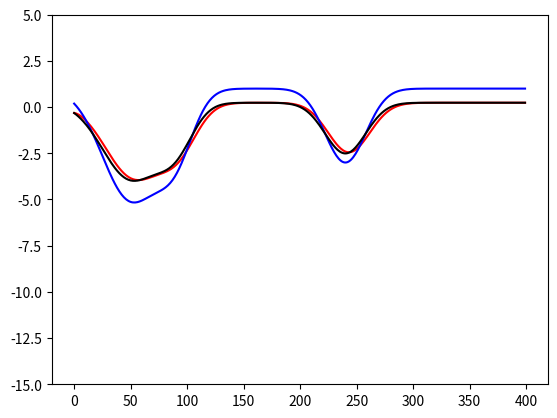
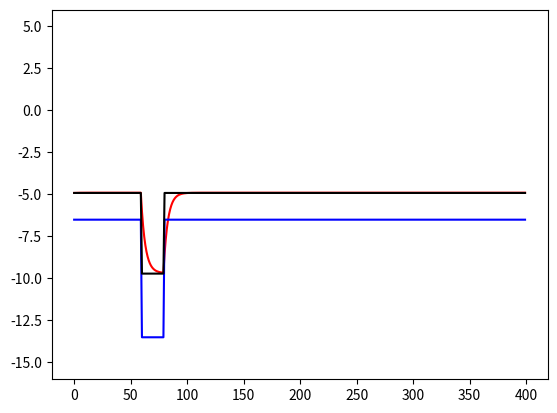

Python code for these plots, in order:
#!/usr/bin/env python
# -*- coding: utf-8 -*-
#
#  blood_delta.py
#  
#  Copyright 2015 Daniel Green
#
#  This program is free software; you can redistribute it and/or modify
#  it under the terms of the GNU General Public License as published by
#  the Free Software Foundation; either version 2 of the License, or
#  (at your option) any later version.
#  
#  This program is distributed in the hope that it will be useful,
#  but WITHOUT ANY WARRANTY; without even the implied warranty of
#  MERCHANTABILITY or FITNESS FOR A PARTICULAR PURPOSE.  See the
#  GNU General Public License for more details.
#  
#  You should have received a copy of the GNU General Public License
#  along with this program; if not, write to the Free Software
#  Foundation, Inc., 51 Franklin Street, Fifth Floor, Boston,
#  MA 02110-1301, USA.
#  
#

import numpy as np
import matplotlib.pyplot as plt

def calc_water_step2(w_blocks, block_length):
    '''
    Expand blocks of water isotope value into one array.

    :param w_blocks: Isotope value in each block.
    :param block_length: Length (in days) of each block.
    :return: The isotope value on each day.
    '''

    return np.repeat(np.array(w_blocks), block_length)

    '''
    w = np.empty(len(w_blocks) * block_length, dtype='f8')

    for k,val in enumerate(w_blocks):
        w[k*block_length:(k+1)*block_length] = val

    return w
    '''

def calc_water_step(n_days, **kwargs):
    '''

    :param n_days:      Number of days to calculate water history
    :param kwargs:      Isotope values every 20 days in water history
    :return:            Stepped water isotope history as a 1D float vector.
    '''
    w0 = kwargs.get('w0', -6.5)
    w1 = kwargs.get('w1', -6.5)
    w2 = kwargs.get('w2', -6.5)
    w3 = kwargs.get('w3', -13.5)
    w4 = kwargs.get('w4', -6.5)
    w5 = kwargs.get('w5', -6.5)
    w6 = kwargs.get('w6', -6.5)
    w7 = kwargs.get('w7', -6.5)
    w8 = kwargs.get('w8', -6.5)
    w9 = kwargs.get('w9', -6.5)
    w10 = kwargs.get('w10', -6.5)
    w11 = kwargs.get('w11', -6.5)
    w12 = kwargs.get('w12', -6.5)
    w13 = kwargs.get('w13', -6.5)
    w14 = kwargs.get('w14', -6.5)
    w15 = kwargs.get('w15', -6.5)
    w16 = kwargs.get('w16', -6.5)
    w17 = kwargs.get('w17', -6.5)
    w18 = kwargs.get('w18', -6.5)
    w19 = kwargs.get('w19', -6.5)
    w20 = kwargs.get('w20', -6.5)
    water_step = np.ones(n_days)
    water_step[0:20] = w0
    water_step[20:40] = w1
    water_step[40:60] = w2
    water_step[60:80] = w3
    water_step[80:100] = w4
    water_step[100:120] = w5
    water_step[120:140] = w6
    water_step[140:160] = w7
    water_step[160:180] = w8
    water_step[180:200] = w9
    water_step[200:220] = w10
    water_step[220:240] = w11
    water_step[240:260] = w12
    water_step[260:280] = w13
    water_step[280:300] = w14
    water_step[300:320] = w15
    water_step[320:340] = w16
    water_step[340:360] = w17
    water_step[360:380] = w18
    water_step[380:400] = w19
    water_step[400:n_days] = w20

    return water_step

def gaussian_sum(n_days, mu, sigma, A):
    x = np.arange(n_days)
    y = np.zeros(n_days, dtype='f8')

    for m,s,a in zip(mu, sigma, A):
        y += a * np.exp(-0.5*((x-m)/s)**2.)

    return y


def calc_water_gaussian(n_days, **kwargs):
    '''
    Creates an isotope history defined by a mean value and three
    gaussian functions distributed throughout the history.
    :param kwargs:  enter mean water isotope values, amplitude (A),
                    sigma (s), and offset (x) for each gaussian
                    rainfall event.
    :return:        String with isotope ratios in the shape of
                    gaussian functions.
    '''
    mean = kwargs.get('mean', 1.)
    A0 = kwargs.get('A0', -6.)
    s0 = kwargs.get('s0', 25.)
    x0 = kwargs.get('x0', 50.)
    A1 = kwargs.get('A1', -3.)
    s1 = kwargs.get('s1', 16.)
    x1 = kwargs.get('x1', 90.)
    A2 = kwargs.get('A2', -4.)
    s2 = kwargs.get('s2', 18.)
    x2 = kwargs.get('x2', 240.)

    days = np.arange(n_days)
    water_gaussian = (
                        A0*np.exp(-.5*((days-x0)/(s0))**2)
                        + A1*np.exp(-.5*((days-x1)/(s1))**2)
                        + A2*np.exp(-.5*((days-x2)/(s2))**2)
                        )

    water_gaussian += mean

    return water_gaussian

def d2R(delta, standard=0.0020052):
    '''
    Convert isotope delta to Ratio.

    :param delta: delta of isotope
    :param standard: Ratio in standard (default: d18O/d16O in SMOW)
    :return: Ratio of isotope
    '''
    return (delta/1000. + 1.) * standard

def R2d(Ratio, standard=0.0020052):
    '''
    Convert isotope Ratio to delta.

    :param Ratio: Ratio of isotope
    :param standard: Ratio in standard (default: d18O/d16O in SMOW)
    :return: delta of isotope
    '''
    return (Ratio/standard - 1.) * 1000.

def integrate_delta(delta_0, alpha, beta):
    '''
    Calculate delta on every day, given an initial value, a decay rate, and
    a variable amount added on each day.

    :param delta_0: The initial delta (a constant)
    :param alpha:   The fraction that leaves the system each day (a constant)
    :param beta:    The amount added to the system on each day (an array)
    :return:        delta on each day. Has the same length as beta.
    '''

    n_days = beta.size

    decay_factor = np.exp(-alpha * np.linspace(0.5, n_days-0.5, n_days))
    delta = np.zeros(n_days, dtype='f8')

    for k,b in enumerate(beta):
        delta[k:] += decay_factor[:n_days-k] * b

    d_0 = (delta_0 - delta[0]) / decay_factor[0]
    delta += decay_factor * d_0

    return delta

def blood_d_equilibrium(d_O2, d_water, d_feed, **kwargs):
    '''

    :param d_O2:
    :param d_water:
    :param d_feed:
    :param kwargs:
    :return:
    '''
    # Get defaults
    f_H2O = kwargs.get('f_H20', 0.69) # was 0.62
    f_O2 = kwargs.get('f_O2', 0.181) # was 0.24
    alpha_O2 = kwargs.get('alpha_O2', 0.990) # Was 0.992
    f_feed = kwargs.get('f_feed', 0.129) # was 0.14

    f_H2O_en = kwargs.get('f_H2O_en', 0.69)  # Fraction effluent H2O unfractionated. Was 0.62
    alpha_H2O_ef = kwargs.get('alpha_H2O_ef', .990) # Was 0.992
    f_H2O_ef = kwargs.get('f_H2O_ef', 0.129) # was 0.14
    alpha_CO2_H2O = kwargs.get('alpha_CO2_H2O', 1.040) # Was 1.0383
    f_CO2 = kwargs.get('f_CO2', 0.181) # was 0.24

    # Calculate equilibrium on each day
    R_eq = (
        d2R(d_water) * f_H2O
      + d2R(d_O2) * alpha_O2 * f_O2
      + d2R(d_feed) * f_feed
    )

    R_eq /= (
        f_H2O_en
        + (alpha_H2O_ef * f_H2O_ef)
        + (alpha_CO2_H2O * f_CO2)
    )

    return R2d(R_eq)

def blood_delta(d_O2, d_water, d_feed, **kwargs):
    # Calculate equilibrium on each day
    d_eq = blood_d_equilibrium(d_O2, d_water, d_feed, **kwargs)

    # Integrate differential equation to get
    t_half = kwargs.get('t_half', 2.63)
    alpha = np.log(2.) / t_half
    beta = alpha * d_eq

    return integrate_delta(d_eq[0], alpha, beta)


def test_integration():
    import matplotlib.pyplot as plt
    fig = plt.figure()
    ax = fig.add_subplot(1,1,1)

    n_days = 1000
    alpha = 0.05
    beta = np.ones(n_days, dtype='f8')
    beta[:n_days/5] = -1.
    beta[n_days/5:2*n_days/5] = 3.
    beta[2*n_days/5:4*n_days/5] = 0.
    beta[4*n_days/5:] = -5.
    delta_0 = -2.
    delta = integrate_delta(delta_0, alpha, beta)

    days = np.arange(n_days)
    ax.plot(days, delta)
    ax.plot(days, beta/alpha)

    ax.set_ylim(1.2*np.min(beta/alpha), 1.2*np.max(beta/alpha))
    plt.show()

def calc_blood_step(**kwargs):
    '''

    :param water:       Takes an isotope water history 1D vector
                        from calc_water_step
    :param kwargs:      Key word arguments include feed and air isotope
                        delta values
    :return:            Stepped blood delta values in SMOW
    '''

    feed = kwargs.get('feed', 24.)
    air = kwargs.get('air', 23.5)

    water_step = calc_water_step(400)

    n_days = water_step.size
    days = np.arange(n_days)
    d_eq = blood_d_equilibrium(air, water_step, feed)
    delta = blood_delta(air, water_step, feed, t_half=2.63)

    fig = plt.figure()
    ax = fig.add_subplot(1,1,1)
    ax.plot(days, delta, 'r')
    ax.plot(days, water_step, 'b')
    ax.plot(days, d_eq, 'k')

    ax.set_ylim(-16., 6.)
    #vmin = max(np.max(delta), np.max(water))
    #ax.set_ylim(1.2*vmin, 1.2*vmax)
    #plt.show()

    return water_step, delta

def calc_blood_gaussian(**kwargs):
    '''

    :param water:       Episodic isotope delta history taken
                        from calc_water_gaussian
    :param kwargs:      Key word arguments include feed and air
                        isotope delta values
    :return:            Gaussian blood history in delta SMOW
    '''
    feed = kwargs.get('feed', 24.)
    air = kwargs.get('air', 23.5)

    water_gaussian = calc_water_gaussian(400)

    n_days = water_gaussian.size
    days = np.arange(n_days)
    d_eq = blood_d_equilibrium(air, water_gaussian, feed)
    delta = blood_delta(air, water_gaussian, feed, t_half=2.63)

    fig = plt.figure()
    ax = fig.add_subplot(1,1,1)
    ax.plot(days, delta, 'r')
    ax.plot(days, water_gaussian, 'b')
    ax.plot(days, d_eq, 'k')

    ax.set_ylim(-15., 5.)
    #vmin = max(np.max(delta), np.max(water))
    #ax.set_ylim(1.2*vmin, 1.2*vmax)
    #plt.show()

    return water_gaussian, delta

def test_blood_delta():
    fig = plt.figure()
    ax = fig.add_subplot(1,1,1)

    n_days = 339
    feed = 24.
    air = 23.5
    water = np.ones(n_days, dtype='f8')
    water[:8] = -7.
    water[8:28] = -9.5
    water[28:53] = -8.
    water[53:183] = -7.
    water[183:189] = -14.5
    water[189:339] = -8.

    d_eq = blood_d_equilibrium(air, water, feed)
    delta = blood_delta(air, water, feed, t_half=3.)

    days = np.arange(n_days)
    ax.plot(days, delta, 'r')
    ax.plot(days, water, 'b')
    ax.plot(days, d_eq, 'k')

    ax.set_xlim(0., 300.)
    ax.set_ylim(-15., -4.)
    #vmin = max(np.max(delta), np.max(water))
    #ax.set_ylim(1.2*vmin, 1.2*vmax)
    #plt.show()

def main():
    water_gaussian, gaussian_delta = calc_blood_gaussian()
    water_step, step_delta = calc_blood_step()

if __name__ == '__main__':
    main()